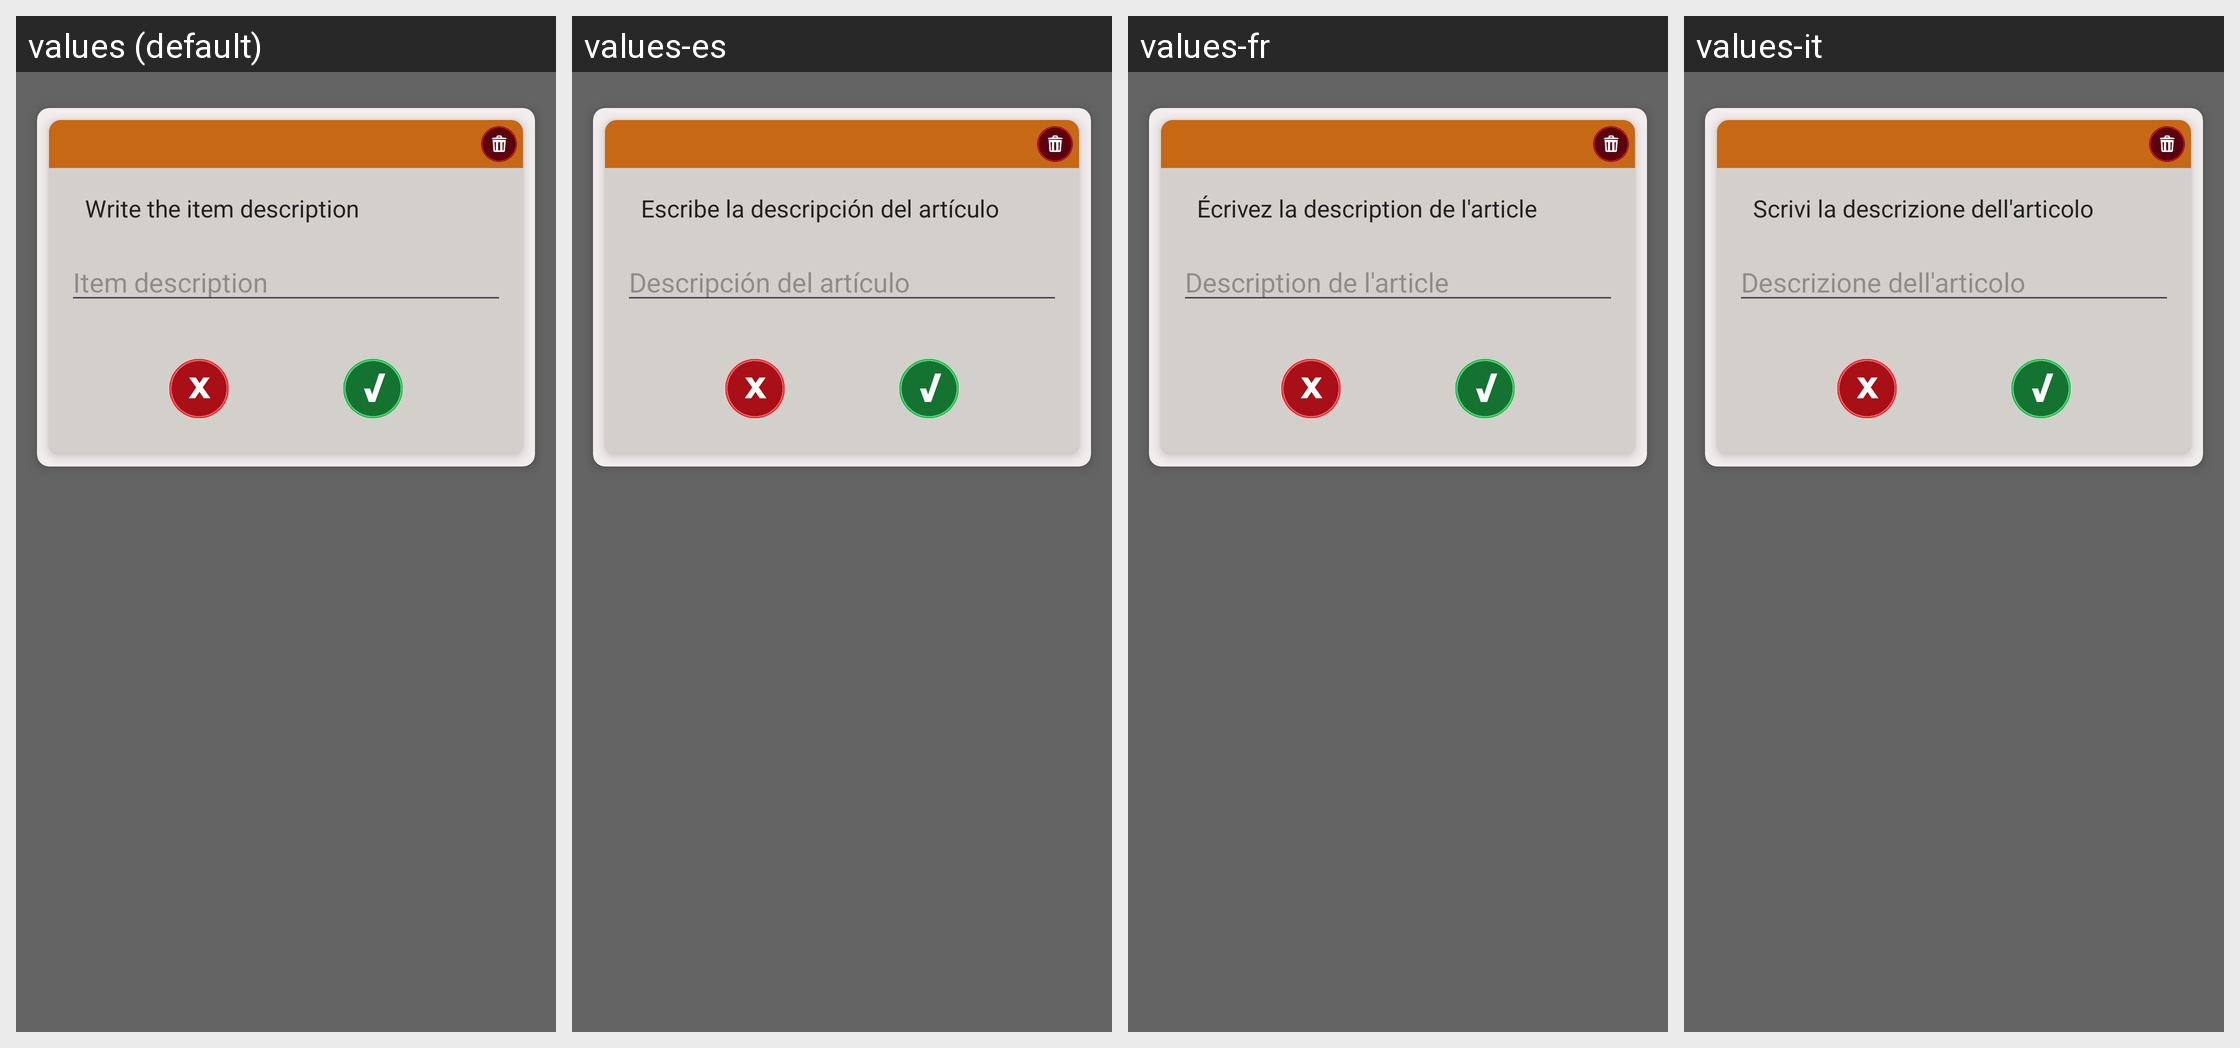

Here is an Android app screen in its default locale and in the app's own translations. Write out the translated-string differences for the strings that appear on this screen.
Android screen res/layout/fragment_shoppinglist_editor.xml rendered under 4 locales, left to right: values (default), values-es, values-fr, values-it. Device: Nexus 5 (rendered at 1080×1920; each locale shown at half size, 540×960, under a caption strip naming it); theme Theme.MyApplication.
Other locales in the repository, not shown: values-pt.
Strings drawn on this screen, with the default value and each locale's value (text and hints the layout hard-codes, and strings that could not be matched under every locale, appear in the picture but are not listed):

shoppinglist_intended
  values: Write the item description
  values-es: Escribe la descripción del artículo
  values-fr: Écrivez la description de l'article
  values-it: Scrivi la descrizione dell'articolo

shoppinglist_intended_hint
  values: Item description
  values-es: Descripción del artículo
  values-fr: Description de l'article
  values-it: Descrizione dell'articolo
